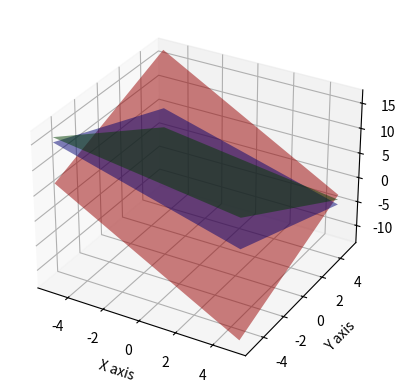

Recreate this plot in Python.
import numpy as np
import matplotlib.pyplot as plt
from mpl_toolkits.mplot3d import Axes3D

def gauss_jordan(A, b):
    n = len(b)
    AugmentedMatrix = np.hstack([A, b.reshape(-1, 1)])
    
    # Perform Gauss-Jordan elimination
    for i in range(n):
        # Normalize the pivot row
        AugmentedMatrix[i] = AugmentedMatrix[i] / AugmentedMatrix[i, i]
        
        # Eliminate other rows
        for j in range(n):
            if i != j:
                AugmentedMatrix[j] = AugmentedMatrix[j] - AugmentedMatrix[j, i] * AugmentedMatrix[i]

    return AugmentedMatrix[:, -1]

# Example system of equations:
# 2x - y + z = 2
# x + 3y + 2z = 12.5
# x + y + z = 5

A = np.array([[2, -1, 1], [1, 3, 2], [1, 1, 1]], dtype=float)
b = np.array([2, 12, 5], dtype=float)

solution = gauss_jordan(A, b)
print("Solution:", solution)

# Plotting the planes:
fig = plt.figure()
ax = fig.add_subplot(111, projection='3d')

# Create grid for plotting
X = np.linspace(-5, 5, 100)
Y = np.linspace(-5, 5, 100)
X, Y = np.meshgrid(X, Y)

# Equations for the planes (solving for Z)
Z1 = (2 - 2*X + Y) / 1
Z2 = (12 - X - 3*Y) / 2
Z3 = 5 - X - Y

# Plot the planes
ax.plot_surface(X, Y, Z1, alpha=0.5, rstride=100, cstride=100, color='r')
ax.plot_surface(X, Y, Z2, alpha=0.5, rstride=100, cstride=100, color='g')
ax.plot_surface(X, Y, Z3, alpha=0.5, rstride=100, cstride=100, color='b')

# Labels
ax.set_xlabel('X axis')
ax.set_ylabel('Y axis')
ax.set_zlabel('Z axis')

plt.show()
